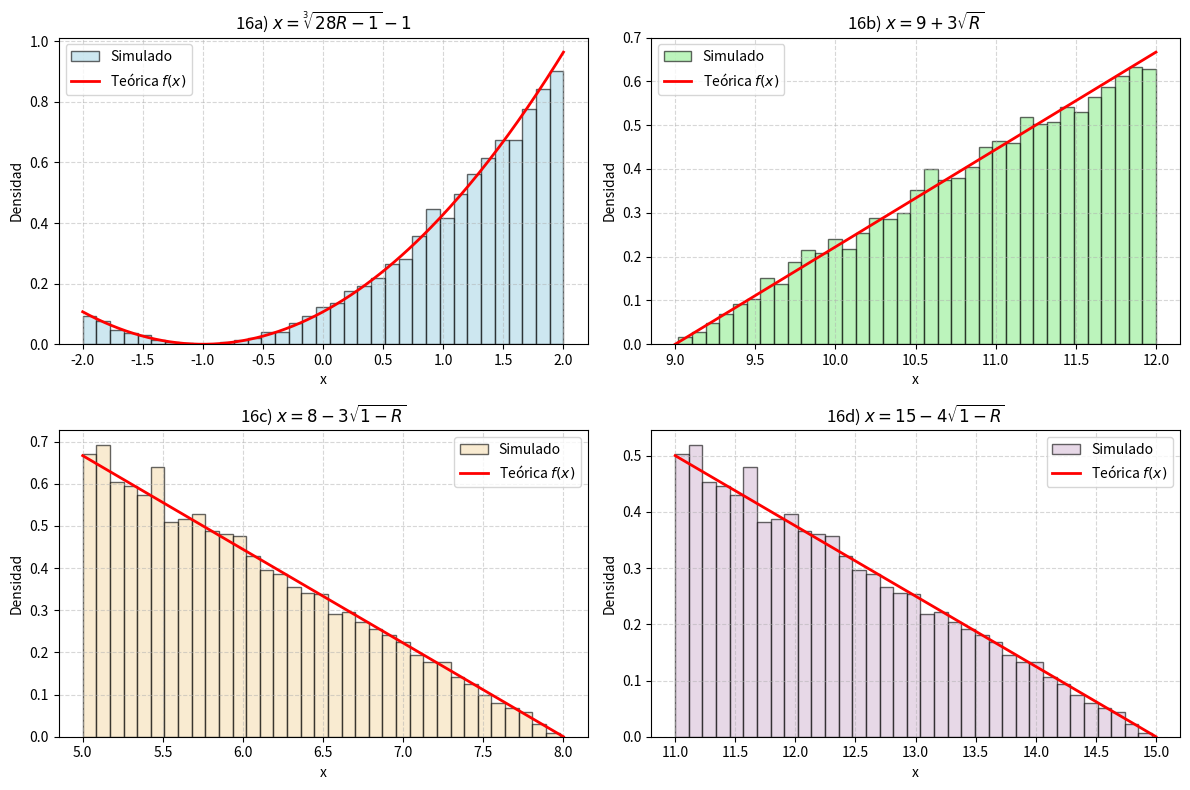

Write the Python code that produced this figure.
import numpy as np
import matplotlib.pyplot as plt

N = 10000
R = np.random.uniform(0, 1, N)

# 16a: x = (28*R - 1)**(1/3) - 1  (manejo de signo para raíz cúbica)
arg_a = 28.0 * R - 1.0
x_16a = np.sign(arg_a) * (np.abs(arg_a)**(1.0 / 3.0)) - 1.0

# 16b: x = 9 + 3*sqrt(R)
x_16b = 9.0 + 3.0 * np.sqrt(R)

# 16c: x = 8 - 3*sqrt(1 - R)
x_16c = 8.0 - 3.0 * np.sqrt(1.0 - R)

# 16d: x = 15 - 4*sqrt(1 - R)
x_16d = 15.0 - 4.0 * np.sqrt(1.0 - R)

fig, axs = plt.subplots(2, 2, figsize=(12, 8))

# 16a
axs[0, 0].hist(x_16a, bins=35, density=True, color='lightblue', edgecolor='black', alpha=0.6, label='Simulado')
t1 = np.linspace(-2, 2, 200)
axs[0, 0].plot(t1, (3.0 / 28.0) * (t1 + 1)**2, 'r-', lw=2, label='Teórica $f(x)$')
axs[0, 0].set_title('16a) $x = \sqrt[3]{28R - 1} - 1$')
axs[0, 0].legend()

# 16b
axs[0, 1].hist(x_16b, bins=35, density=True, color='lightgreen', edgecolor='black', alpha=0.6, label='Simulado')
t2 = np.linspace(9, 12, 200)
axs[0, 1].plot(t2, (2.0 / 9.0) * (t2 - 9), 'r-', lw=2, label='Teórica $f(x)$')
axs[0, 1].set_title('16b) $x = 9 + 3\sqrt{R}$')
axs[0, 1].legend()

# 16c
axs[1, 0].hist(x_16c, bins=35, density=True, color='wheat', edgecolor='black', alpha=0.6, label='Simulado')
t3 = np.linspace(5, 8, 200)
axs[1, 0].plot(t3, (2.0 / 9.0) * (8 - t3), 'r-', lw=2, label='Teórica $f(x)$')
axs[1, 0].set_title('16c) $x = 8 - 3\sqrt{1-R}$')
axs[1, 0].legend()

# 16d
axs[1, 1].hist(x_16d, bins=35, density=True, color='thistle', edgecolor='black', alpha=0.6, label='Simulado')
t4 = np.linspace(11, 15, 200)
axs[1, 1].plot(t4, (1.0 / 8.0) * (15 - t4), 'r-', lw=2, label='Teórica $f(x)$')
axs[1, 1].set_title('16d) $x = 15 - 4\sqrt{1-R}$')
axs[1, 1].legend()

for row in axs:
    for ax in row:
        ax.grid(True, linestyle='--', alpha=0.5)
        ax.set_xlabel('x')
        ax.set_ylabel('Densidad')

plt.tight_layout()
plt.show()
